Run: headless pygame with SDL's dummy video driver; simulated clock (each Clock.tick advances the game by its frame time, no real sleeping); random seed 0; keys injected as events and as key.get_pressed() state; no mouse input.
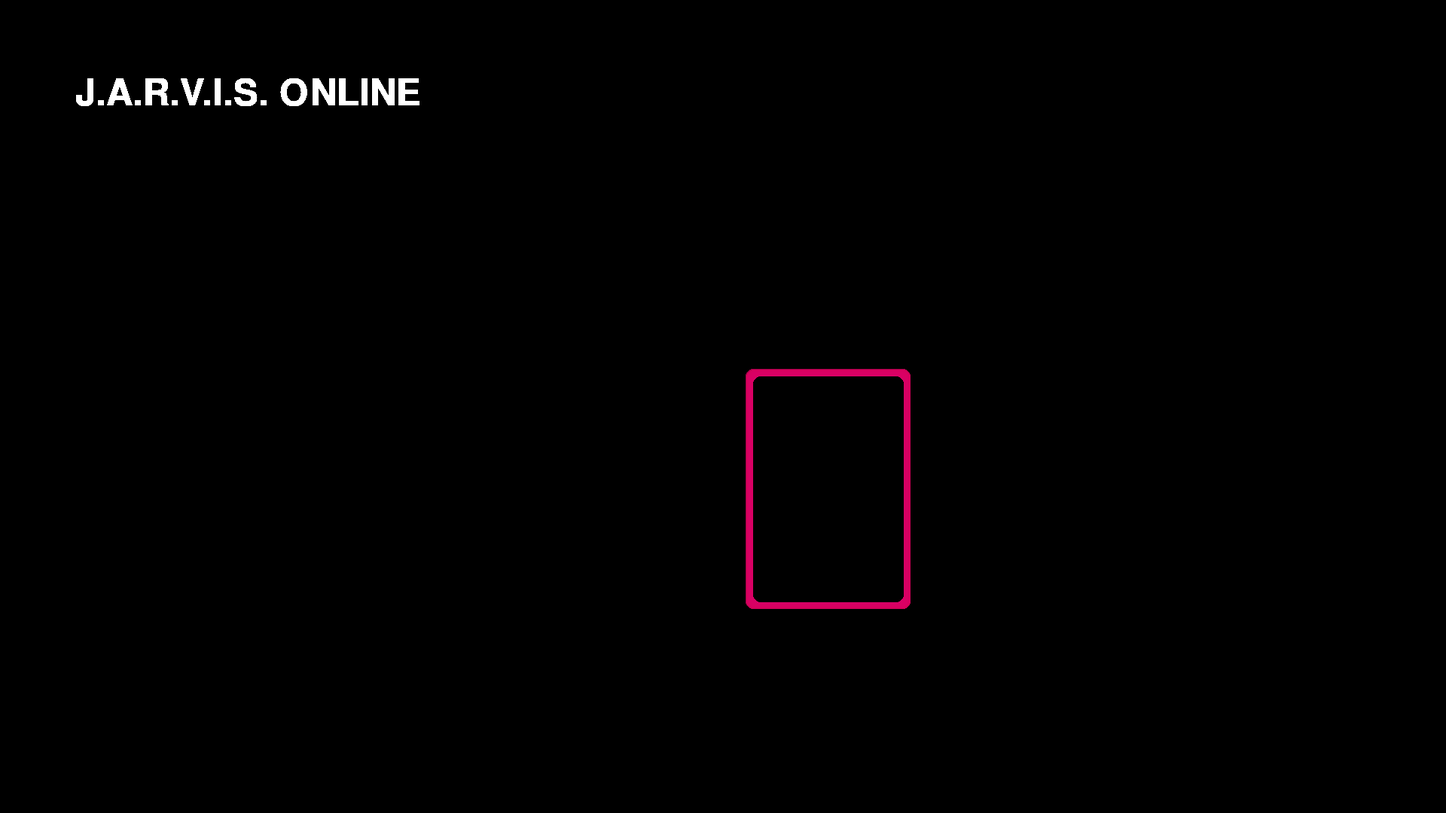
Frame 1 of 4 · flips 1–60 · no input
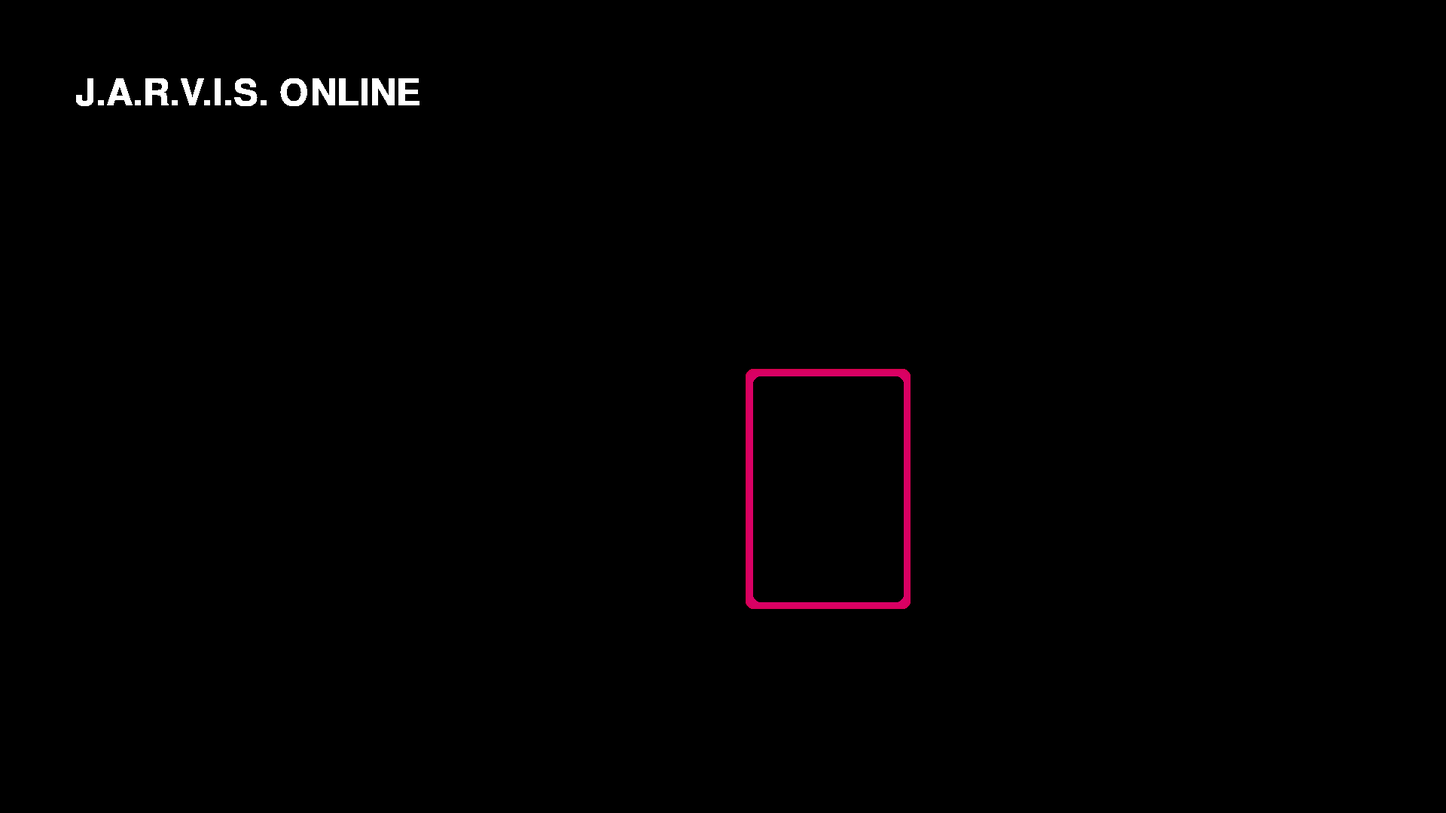
Frame 2 of 4 · flips 61–180 · tapped SPACE, RETURN · held RIGHT (→), D
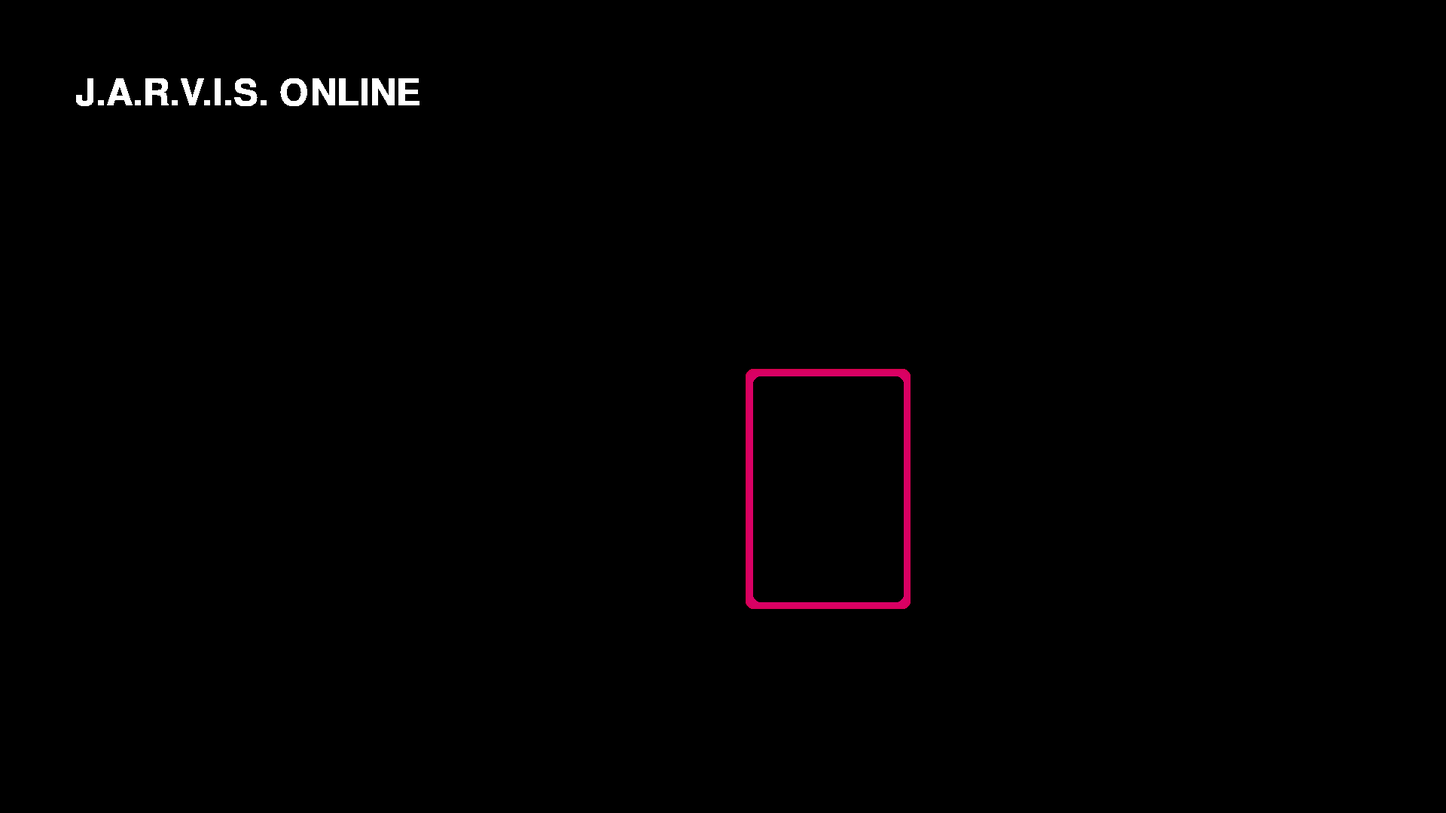
Frame 3 of 4 · flips 181–300 · held DOWN (↓), S
Frame 4 of 4 · flips 301–420 · held LEFT (←), A, UP (↑), W · screen unchanged from frame 3, image omitted

The pygame program that drew these frames:

import pygame
import sys

pygame.font.init()

SCREEN_WIDTH = 1920
SCREEN_HEIGHT = 1080
BLACK = (0, 0, 0)
WHITE = (255, 255, 255)
CYAN = (0, 163, 255)
NAVY_BLUE = (0, 0, 128)
# Initialize Pygame
pygame.init()
screen = pygame.display.set_mode((SCREEN_WIDTH, SCREEN_HEIGHT))
pygame.display.set_caption("J.A.R.V.I.S.")
clock = pygame.time.Clock()


class Frame:

    #TODO: add more colors to the glow color list

        
    def __init__(self, x, y, width, height, color, glow_strength = 10, glow_color=(0,0,0,0)):
        """
        crates a new frame object
        :param x: x position, where origin is at the top-left corner
        :param y: y position, where origin is at the top-left corner
        :param width: dimension of the frame
        :param height: height dimension of the frame
        :param color: the main background color
        :param glow_strength: the glow strength
        :param glow_color: the color of the border glow
        """
        self.GLOW_COLORS = []
        for i in range(40):
            self.GLOW_COLORS.append(tuple(list(glow_color)[:3]+[glow_color[3]*i]))
        self.rect = pygame.Rect(x, y, width, height)
        self.color = color
        self.glow_strength = glow_strength
        self.surface = pygame.Surface((width, height), pygame.SRCALPHA)
        self.shrink_factor = 0.5 #how close together the gradient should be
        
        self.surface = pygame.Surface((width, height), pygame.SRCALPHA)
        pygame.draw.rect(self.surface, self.color, self.surface.get_rect(), border_radius=10)
        
        self.glow_surface = pygame.Surface((width + 2 * glow_strength, height + 2 * glow_strength), pygame.SRCALPHA)
        for i, (r,g,b, alpha) in enumerate(self.GLOW_COLORS):
            glow_rect = pygame.Rect(
                (i*self.shrink_factor), (i*self.shrink_factor),
                self.glow_surface.get_width() -(2 * i * self.shrink_factor),
                self.glow_surface.get_height() -(2 * i * self.shrink_factor)
            )
            pygame.draw.rect(self.glow_surface, (r, g, b, alpha), glow_rect, border_radius=10)
            
    def draw(self, screen):
        screen.blit(self.glow_surface, (self.rect.x-self.glow_strength, self.rect.y-self.glow_strength))
        screen.blit(self.surface, self.rect)
        
class Label:
    def __init__(self, x, y, text, color, size = 30):
        """
        Creates a text label at given cords
        :param x: x position, where origin is at the top-left corner
        :param y: y position, where origin is at the top-left corner
        :param text: The text to be displayed
        :param color: color of the text.
        """
        self.x = x
        self.y = y
        self.text = text
        self.color = color
        self.size = size
        font = pygame.font.SysFont("Arial", size=self.size)
        self.text_surface = font.render(self.text, True, self.color)
    def draw(self, screen):
        
        screen.blit(self.text_surface, (self.x, self.y))
        
        
    
    
        
        

def main_loop():
    running = True
    frame = Frame(1000, 500, 200, 300, (0, 0, 0), 10, glow_color=(217, 1, 102, 5))
    frame.draw(screen)
    welcome_message = Label(x=100, y=100, text="J.A.R.V.I.S. ONLINE", color=WHITE, size=72)
    while running:
        # Event handling
        for event in pygame.event.get():
            if event.type == pygame.QUIT:
                running = False
            
            # --- TODO: Add custom input handling here ---
        # --- TODO: Add UI drawing logic here ---
        frame.draw(screen)
        welcome_message.draw(screen)


        pygame.display.flip()
        clock.tick(60)
    
    pygame.quit()
    sys.exit()


if __name__ == "__main__":
    main_loop()
